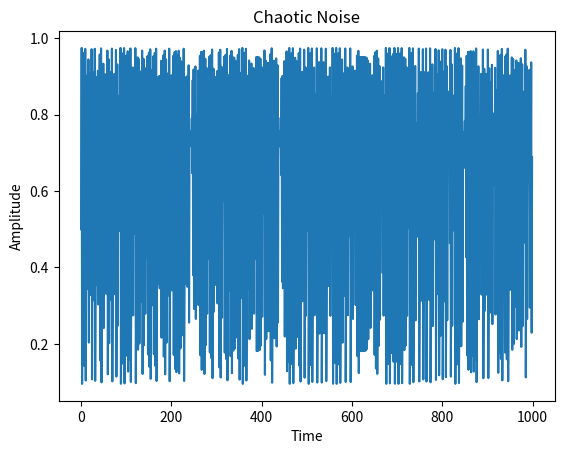

Write the Python code that produced this figure.
import numpy as np
import matplotlib.pyplot as plt
#literally googled "generate chaotic noise in python" and this came up in the fucking ai search lmao

def logistic_map(x, r):
  return r * x * (1 - x)

def generate_chaotic_noise(x0, r, n):
  x = np.zeros(n)
  x[0] = x0
  for i in range(1, n):
    x[i] = logistic_map(x[i-1], r)
  return x

# Generate chaotic noise
x0 = 0.5
r = 3.9
n = 1000
noise = generate_chaotic_noise(x0, r, n)

# Plot the noise
plt.plot(noise)
plt.xlabel('Time')
plt.ylabel('Amplitude')
plt.title('Chaotic Noise')
plt.show()